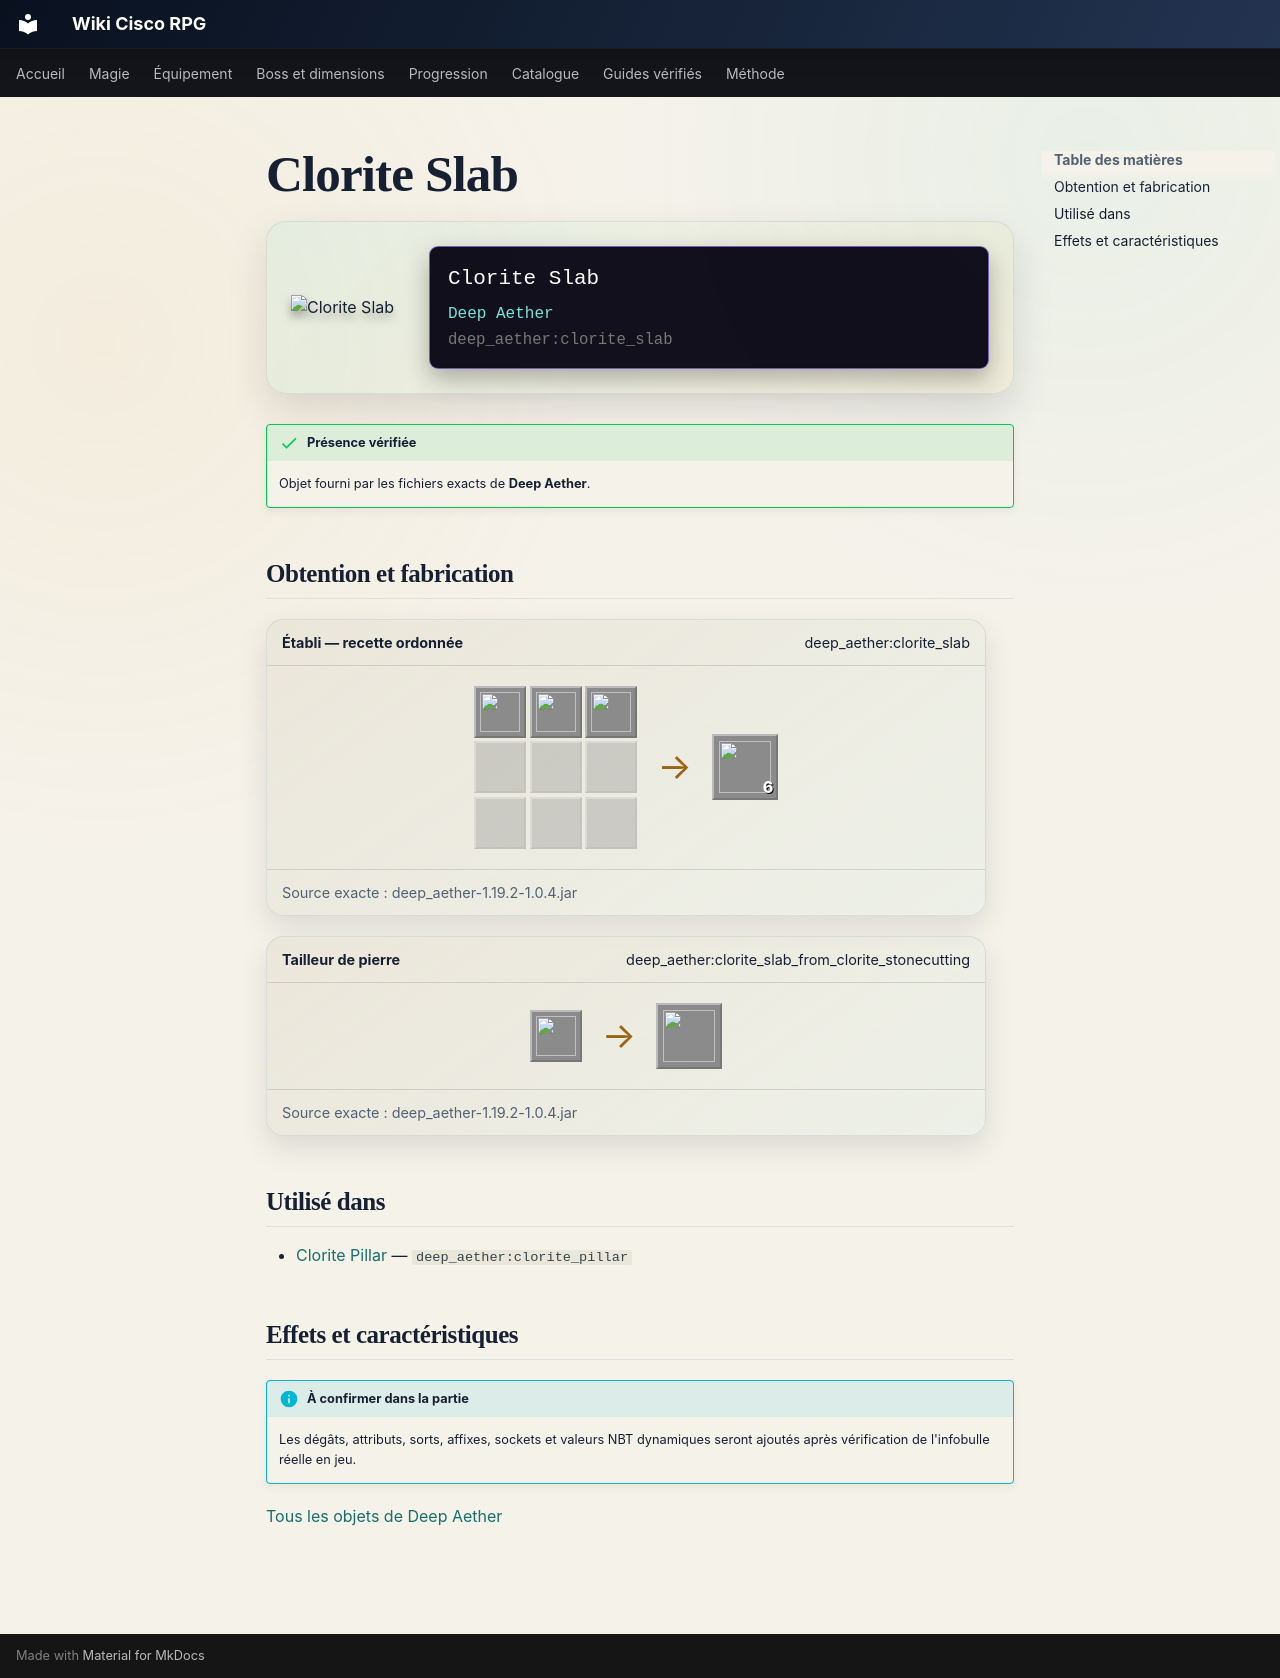

repository: Kloups-Dev/wiki-cisco-rpg · page: catalogue/objets/deep_aether/clorite_slab/index.html · generator: mkdocs

# Clorite Slab

<div class="mc-item-showcase">
<img class="mc-item-icon" src="../../../../assets/generated/items/deep_aether/clorite_slab.png" alt="Clorite Slab">
<div class="mc-tooltip-card">
<div class="mc-tooltip-card__name">Clorite Slab</div>
<div class="mc-tooltip-card__mod">Deep Aether</div>
<div class="mc-tooltip-card__id">deep_aether:clorite_slab</div>
</div>
</div>

!!! success "Présence vérifiée"
    Objet fourni par les fichiers exacts de **Deep Aether**.

## Obtention et fabrication

<div class="jei-recipe"><div class="jei-recipe__head"><strong>Établi — recette ordonnée</strong><span>deep_aether:clorite_slab</span></div><div class="jei-recipe__body"><div class="jei-grid"><a class="jei-slot" href="../../../../catalogue/objets/deep_aether/clorite/" title="Clorite (deep_aether:clorite)"><img src="../../../../assets/generated/items/deep_aether/clorite.png" alt="" loading="lazy"></a><a class="jei-slot" href="../../../../catalogue/objets/deep_aether/clorite/" title="Clorite (deep_aether:clorite)"><img src="../../../../assets/generated/items/deep_aether/clorite.png" alt="" loading="lazy"></a><a class="jei-slot" href="../../../../catalogue/objets/deep_aether/clorite/" title="Clorite (deep_aether:clorite)"><img src="../../../../assets/generated/items/deep_aether/clorite.png" alt="" loading="lazy"></a><span class="jei-slot jei-slot--empty"></span><span class="jei-slot jei-slot--empty"></span><span class="jei-slot jei-slot--empty"></span><span class="jei-slot jei-slot--empty"></span><span class="jei-slot jei-slot--empty"></span><span class="jei-slot jei-slot--empty"></span></div><span class="jei-arrow">→</span><span class="jei-slot jei-slot--result"><img src="../../../../assets/generated/items/deep_aether/clorite_slab.png" alt=""><span class="jei-count">6</span></span></div><div class="jei-recipe__source">Source exacte : deep_aether-1.19.2-1.0.4.jar</div></div>
<div class="jei-recipe"><div class="jei-recipe__head"><strong>Tailleur de pierre</strong><span>deep_aether:clorite_slab_from_clorite_stonecutting</span></div><div class="jei-recipe__body"><div class="jei-inputs"><a class="jei-slot" href="../../../../catalogue/objets/deep_aether/clorite/" title="Clorite (deep_aether:clorite)"><img src="../../../../assets/generated/items/deep_aether/clorite.png" alt="" loading="lazy"></a></div><span class="jei-arrow">→</span><span class="jei-slot jei-slot--result"><img src="../../../../assets/generated/items/deep_aether/clorite_slab.png" alt=""></span></div><div class="jei-recipe__source">Source exacte : deep_aether-1.19.2-1.0.4.jar</div></div>

## Utilisé dans

- [Clorite Pillar](../../../catalogue/objets/deep_aether/clorite_pillar.md) — <code>deep_aether:clorite_pillar</code>

## Effets et caractéristiques

!!! info "À confirmer dans la partie"
    Les dégâts, attributs, sorts, affixes, sockets et valeurs NBT dynamiques seront ajoutés après vérification de l'infobulle réelle en jeu.

[Tous les objets de Deep Aether](../../../contenu/deep-aether.md)
